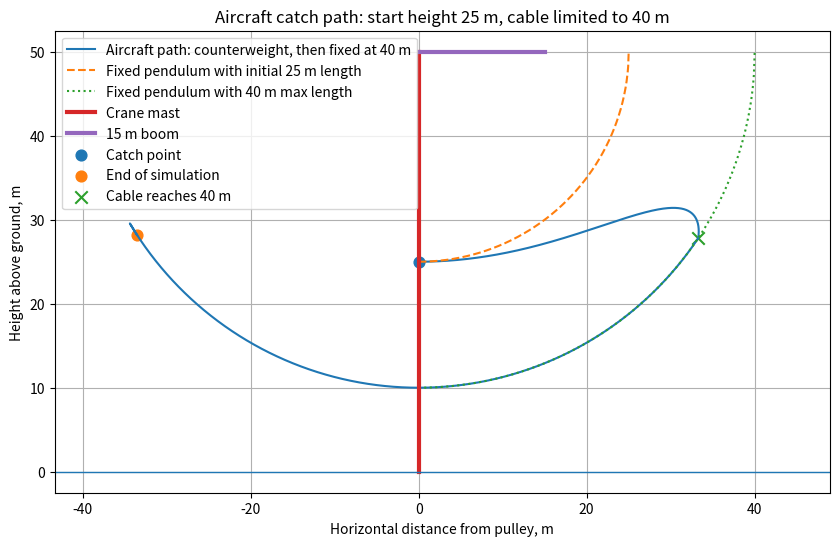
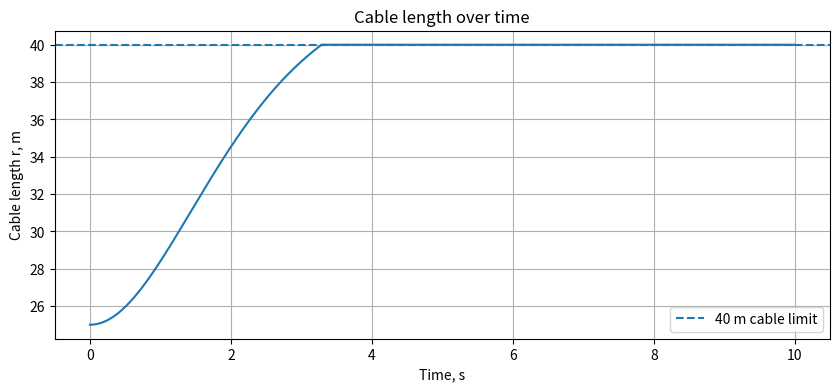
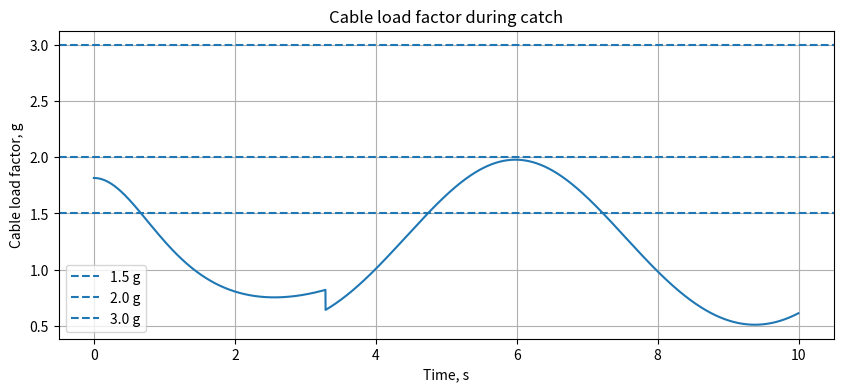

Python code for these plots, in order:
import numpy as np
import matplotlib.pyplot as plt


# -----------------------------
# Parameters
# -----------------------------
g = 9.81

H = 50.0          # pulley / crane top height above ground, m
h0 = 25.0         # aircraft height at catch, m
r0 = H - h0       # initial cable length, m

r_max = 40.0      # maximum allowed pendulum/cable length, m

v0 = 20.0         # initial horizontal aircraft speed, m/s
theta0 = 0.0
rdot0 = 0.0
thetadot0 = v0 / r0

t_max = 10.0
dt = 0.002


# -----------------------------
# State:
# y = [r, rdot, theta, thetadot]
# -----------------------------
def derivatives_counterweight(y):
    """
    Variable-length pendulum with equal-mass counterweight.
    Valid only while r < r_max.
    """
    r, rdot, theta, thetadot = y

    rddot = 0.5 * (r * thetadot**2 - g * (1.0 - np.cos(theta)))
    thetaddot = -(g * np.sin(theta) + 2.0 * rdot * thetadot) / r

    return np.array([rdot, rddot, thetadot, thetaddot])


def derivatives_fixed(y):
    """
    Fixed-length pendulum after the cable reaches r_max.
    """
    r, rdot, theta, thetadot = y

    rdot = 0.0
    rddot = 0.0
    thetaddot = -g * np.sin(theta) / r

    return np.array([rdot, rddot, thetadot, thetaddot])


def rk4_step(y, dt, mode):
    if mode == "counterweight":
        f = derivatives_counterweight
    elif mode == "fixed":
        f = derivatives_fixed
    else:
        raise ValueError("Unknown mode")

    k1 = f(y)
    k2 = f(y + 0.5 * dt * k1)
    k3 = f(y + 0.5 * dt * k2)
    k4 = f(y + dt * k3)

    return y + dt * (k1 + 2*k2 + 2*k3 + k4) / 6.0


# -----------------------------
# Simulation
# -----------------------------
y = np.array([r0, rdot0, theta0, thetadot0], dtype=float)

times = []
xs = []
hs = []
rs = []
thetas = []
load_factors = []
modes = []

t = 0.0
mode = "counterweight"

while t <= t_max:
    r, rdot, theta, thetadot = y

    # If the cable reaches the limit, lock it at r_max.
    # This ignores the shock impulse of the hard stop.
    if mode == "counterweight" and r >= r_max:
        r = r_max
        rdot = 0.0
        y = np.array([r, rdot, theta, thetadot], dtype=float)
        mode = "fixed"

    x = r * np.sin(theta)
    h = H - r * np.cos(theta)

    # Load factor calculation
    if mode == "counterweight":
        # T / mg = 1 + rddot/g
        rddot = derivatives_counterweight(y)[1]
        load_factor = 1.0 + rddot / g
    else:
        # Fixed pendulum:
        # T / mg = cos(theta) + r * thetadot^2 / g
        load_factor = np.cos(theta) + r * thetadot**2 / g

    times.append(t)
    xs.append(x)
    hs.append(h)
    rs.append(r)
    thetas.append(theta)
    load_factors.append(load_factor)
    modes.append(mode)

    # Stop if aircraft reaches ground
    if h <= 0:
        break

    y = rk4_step(y, dt, mode)
    t += dt


times = np.array(times)
xs = np.array(xs)
hs = np.array(hs)
rs = np.array(rs)
thetas = np.array(thetas)
load_factors = np.array(load_factors)
modes = np.array(modes)


# -----------------------------
# Fixed pendulum comparison paths
# -----------------------------
x_circle_start = np.linspace(0, r0, 400)
h_circle_start = H - np.sqrt(r0**2 - x_circle_start**2)

x_circle_max = np.linspace(0, r_max, 400)
h_circle_max = H - np.sqrt(r_max**2 - x_circle_max**2)


# -----------------------------
# Plot path
# -----------------------------
plt.figure(figsize=(10, 6))

plt.plot(xs, hs, label="Aircraft path: counterweight, then fixed at 40 m")
plt.plot(x_circle_start, h_circle_start, "--", label="Fixed pendulum with initial 25 m length")
plt.plot(x_circle_max, h_circle_max, ":", label="Fixed pendulum with 40 m max length")

# Crane mast and 15 m boom
plt.plot([0, 0], [0, H], linewidth=3, label="Crane mast")
plt.plot([0, 15], [H, H], linewidth=3, label="15 m boom")

# Ground
plt.axhline(0, linewidth=1)

# Start and end points
plt.scatter([xs[0]], [hs[0]], s=60, label="Catch point")
plt.scatter([xs[-1]], [hs[-1]], s=60, label="End of simulation")

# Mark where cable limit is reached
limit_indices = np.where(modes == "fixed")[0]
if len(limit_indices) > 0:
    i_limit = limit_indices[0]
    plt.scatter([xs[i_limit]], [hs[i_limit]], s=80, marker="x", label="Cable reaches 40 m")

plt.xlabel("Horizontal distance from pulley, m")
plt.ylabel("Height above ground, m")
plt.title("Aircraft catch path: start height 25 m, cable limited to 40 m")
plt.axis("equal")
plt.grid(True)
plt.legend()
plt.show()


# -----------------------------
# Plot cable length
# -----------------------------
plt.figure(figsize=(10, 4))

plt.plot(times, rs)
plt.axhline(r_max, linestyle="--", label="40 m cable limit")

plt.xlabel("Time, s")
plt.ylabel("Cable length r, m")
plt.title("Cable length over time")
plt.grid(True)
plt.legend()
plt.show()


# -----------------------------
# Plot load factor
# -----------------------------
plt.figure(figsize=(10, 4))

plt.plot(times, load_factors)
plt.axhline(1.5, linestyle="--", label="1.5 g")
plt.axhline(2.0, linestyle="--", label="2.0 g")
plt.axhline(3.0, linestyle="--", label="3.0 g")

plt.xlabel("Time, s")
plt.ylabel("Cable load factor, g")
plt.title("Cable load factor during catch")
plt.grid(True)
plt.legend()
plt.show()


# -----------------------------
# Print summary
# -----------------------------
print(f"Crane height: {H:.2f} m")
print(f"Starting aircraft height: {h0:.2f} m")
print(f"Initial cable length: {r0:.2f} m")
print(f"Maximum cable length: {r_max:.2f} m")
print(f"Initial speed: {v0:.2f} m/s")
print(f"Simulation time: {times[-1]:.2f} s")
print(f"Max height: {hs.max():.2f} m")
print(f"Max horizontal distance: {xs.max():.2f} m")
print(f"Max cable length reached: {rs.max():.2f} m")
print(f"Max smooth cable load: {load_factors.max():.2f} g")
print(f"Final height: {hs[-1]:.2f} m")

if len(limit_indices) > 0:
    i_limit = limit_indices[0]
    print()
    print("Cable limit reached:")
    print(f"  time: {times[i_limit]:.2f} s")
    print(f"  x: {xs[i_limit]:.2f} m")
    print(f"  height: {hs[i_limit]:.2f} m")
    print(f"  load factor just after lock: {load_factors[i_limit]:.2f} g")
else:
    print()
    print("Cable limit was not reached during the simulation.")
